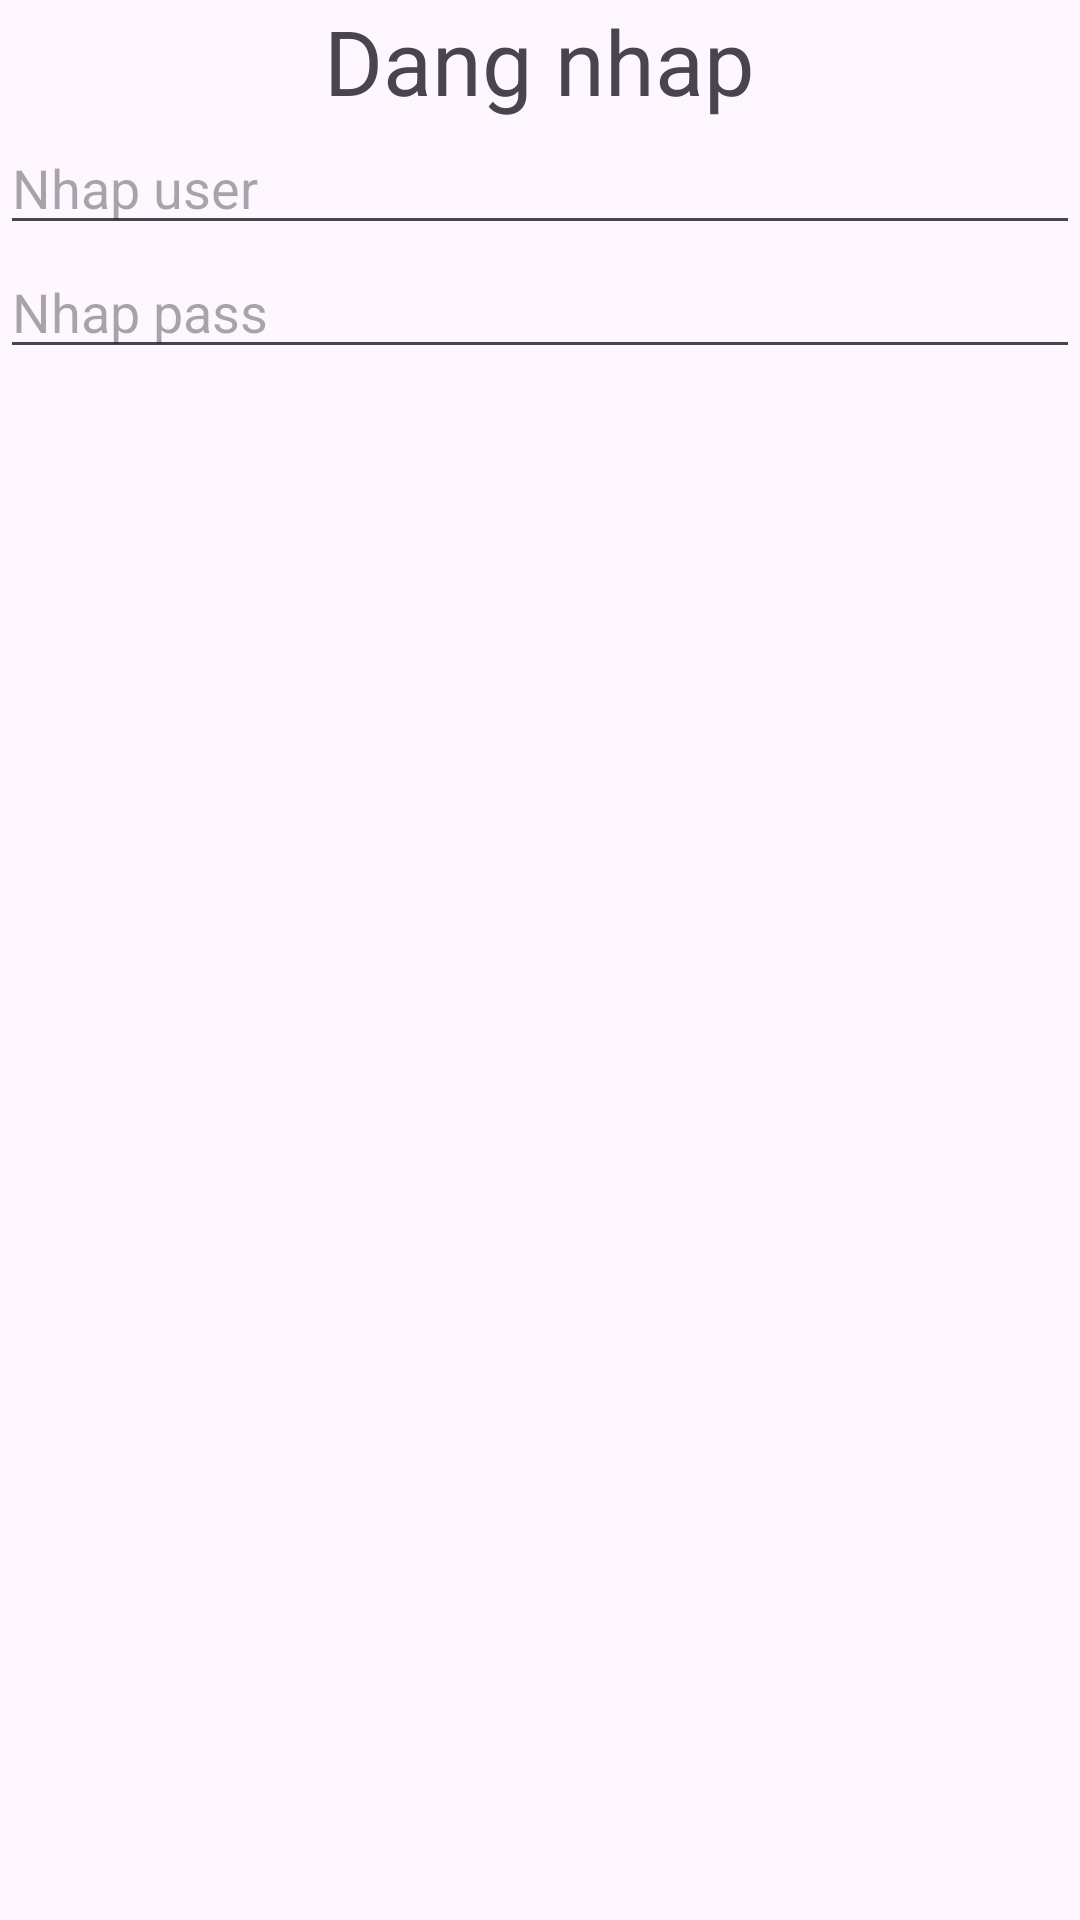

This screen was rendered from an Android layout file. Write that file and the resources it references.
<!-- AndroidManifest.xml: application theme Theme.LAB3_NC -->
<!-- res/layout/login_form.xml -->
<?xml version="1.0" encoding="utf-8"?>
<LinearLayout xmlns:android="http://schemas.android.com/apk/res/android"
    android:layout_width="match_parent"
    android:layout_height="wrap_content"
    android:orientation="vertical">
    <TextView
        android:layout_width="wrap_content"
        android:layout_height="wrap_content"
        android:text="Dang nhap"
        android:layout_gravity="center"
        android:textSize="30dp"/>
    <EditText
        android:layout_width="match_parent"
        android:layout_height="wrap_content"
        android:id="@+id/demo31_login_form_txtU"
        android:hint="Nhap user"/>
    <EditText
        android:layout_width="match_parent"
        android:layout_height="wrap_content"
        android:id="@+id/demo31_login_form_txtP"
        android:hint="Nhap pass"
        android:inputType="textPassword"
        />
</LinearLayout>
<!-- resources referenced by this layout -->
<resources>
  <style name="Theme.LAB3_NC" parent="Base.Theme.LAB3_NC" />
  <style name="Base.Theme.LAB3_NC" parent="Theme.Material3.DayNight.NoActionBar">
          
          
      </style>
</resources>
